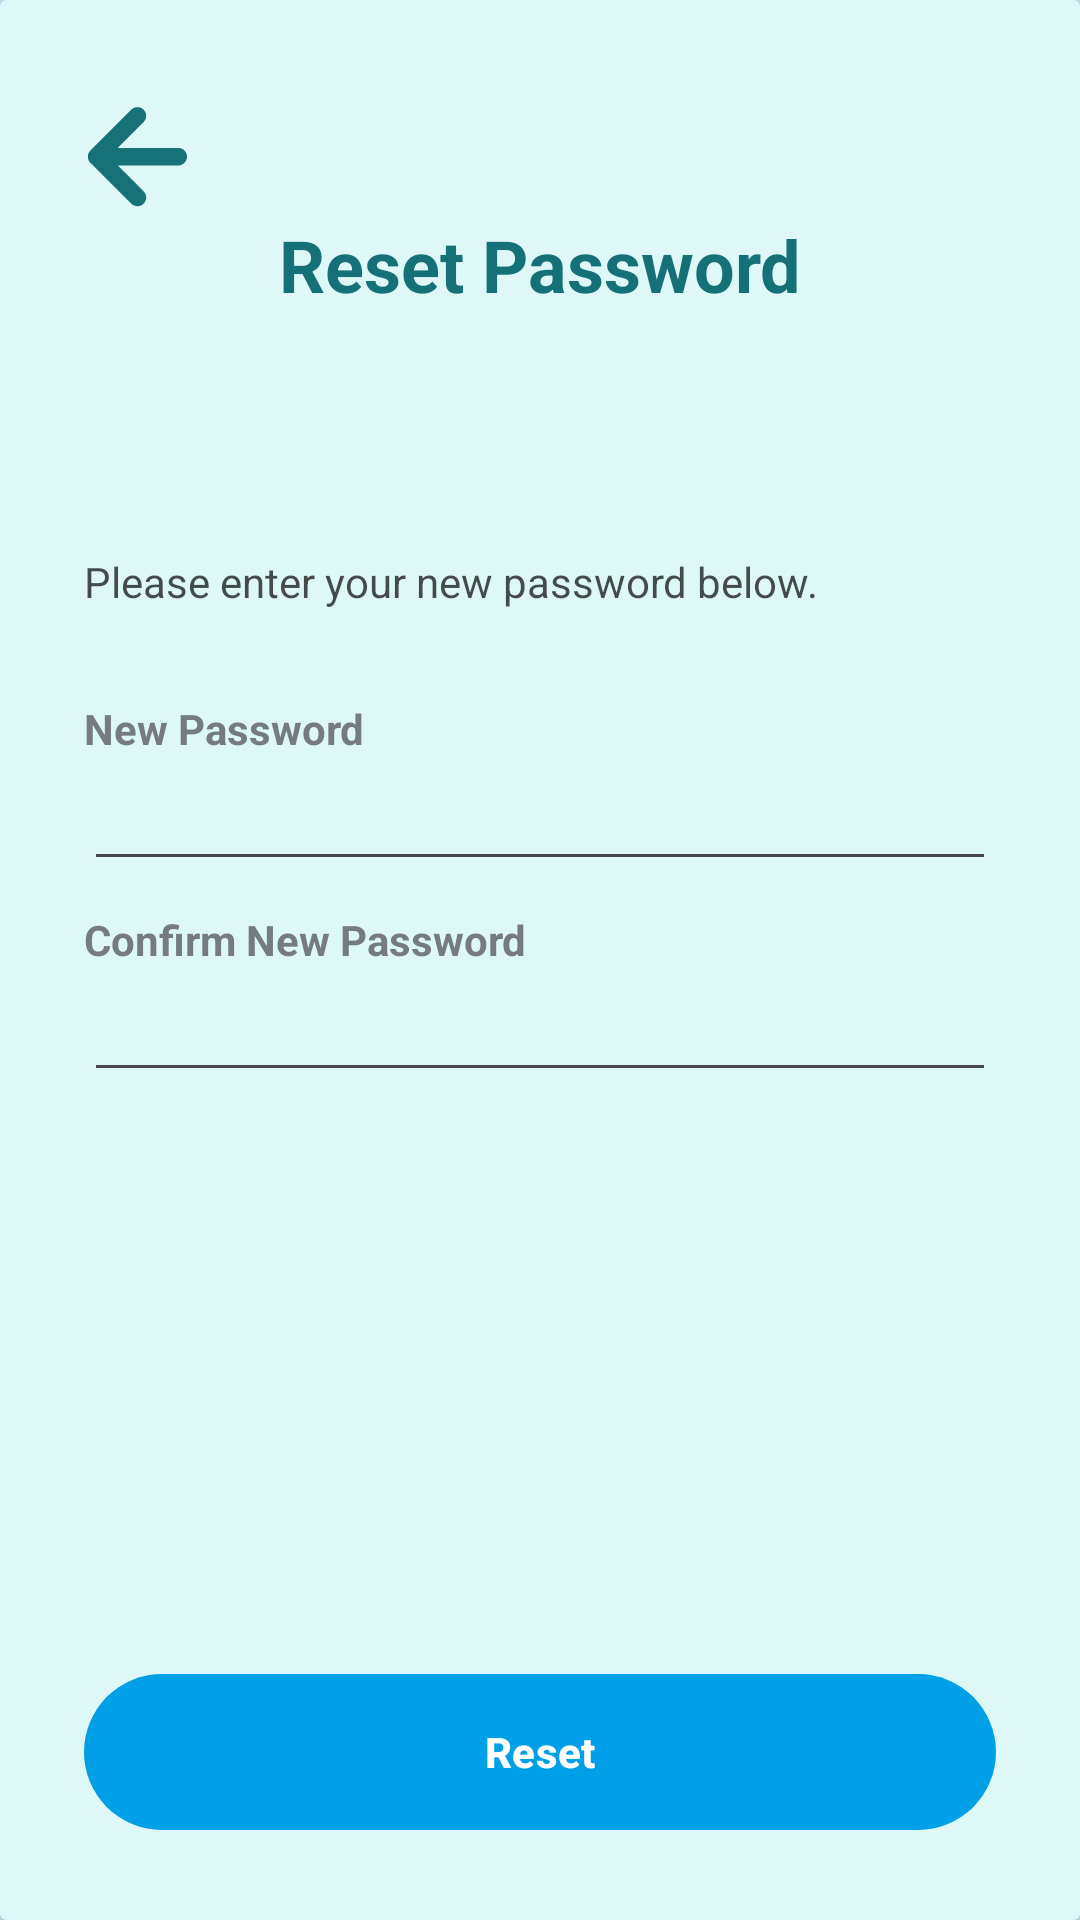

Produce the Android XML layout that renders to this screen, including the resource entries it uses.
<!-- AndroidManifest.xml: application theme Theme.I210724 -->
<!-- res/layout/activity_reset_password.xml -->
<?xml version="1.0" encoding="utf-8"?>
<RelativeLayout xmlns:android="http://schemas.android.com/apk/res/android"
    xmlns:app="http://schemas.android.com/apk/res-auto"
    xmlns:tools="http://schemas.android.com/tools"
    android:layout_width="match_parent"
    android:layout_height="match_parent"
    tools:context=".ResetPasswordActivity">

    <RelativeLayout
        android:layout_width="match_parent"
        android:layout_height="match_parent"
        android:background="@color/my_primary"
        android:alpha="0.17"/>

    <androidx.cardview.widget.CardView
        android:layout_width="match_parent"
        android:layout_height="match_parent"
        android:layout_centerInParent="true"
        app:cardBackgroundColor="@color/bg">

        <LinearLayout
            android:layout_width="match_parent"
            android:layout_height="wrap_content"
            android:orientation="vertical"
            android:padding="28dp">

            <ImageView
                android:layout_width="36dp"
                android:layout_height="40dp"
                android:layout_marginTop="4dp"
                android:onClick="toLogin"
                android:src="@drawable/back"
                app:layout_constraintStart_toStartOf="parent"
                app:layout_constraintTop_toTopOf="parent" />


            <TextView
                android:layout_width="wrap_content"
                android:layout_height="wrap_content"
                android:layout_gravity="center"
                android:text="Reset Password"
                android:textColor="@color/txtbg"
                android:textSize="24sp"
                android:textStyle="bold" />

            <View
                android:layout_width="match_parent"
                android:layout_height="60dp"/>

            <TextView
                android:layout_width="wrap_content"
                android:layout_height="wrap_content"
                android:layout_marginTop="20dp"
                android:alpha="0.7"
                android:text="Please enter your new password below."
                android:textColor="@color/black" />

            <View
                android:layout_width="wrap_content"
                android:layout_height="30dp" />

            <TextView
                android:layout_width="wrap_content"
                android:layout_height="wrap_content"
                android:alpha="0.7"
                android:text="New Password"
                android:textStyle="bold" />

            <EditText
                android:id="@+id/editTextNewPassword"
                android:layout_width="match_parent"
                android:layout_height="wrap_content"
                android:layout_marginTop="0dp"
                android:drawableEnd="@drawable/done_icon"
                android:inputType="textPassword" />

            <TextView
                android:layout_width="wrap_content"
                android:layout_height="wrap_content"
                android:layout_marginTop="10dp"
                android:alpha="0.7"
                android:text="Confirm New Password"
                android:textStyle="bold" />

            <EditText
                android:id="@+id/editTextConfirmPassword"
                android:layout_width="match_parent"
                android:layout_height="wrap_content"
                android:drawableEnd="@drawable/done_icon"
                android:inputType="textPassword" />


            <View
                android:layout_width="match_parent"
                android:layout_height="170dp"/>
            <com.google.android.material.button.MaterialButton
                android:layout_width="match_parent"
                android:layout_height="60dp"
                android:layout_marginTop="20dp"
                android:onClick="toLogin"
                android:text="Reset"
                android:textStyle="bold"
                app:cornerRadius="32dp" />

            <LinearLayout
                android:layout_width="wrap_content"
                android:layout_height="wrap_content"
                android:orientation="horizontal">

                <TextView
                    android:layout_width="wrap_content"
                    android:layout_height="wrap_content"
                    android:layout_marginStart="70dp"
                    android:alpha="0.7"
                    android:text="Remember your password? " />

                <TextView
                    android:layout_width="wrap_content"
                    android:layout_height="match_parent"
                    android:layout_marginStart="10dp"
                    android:alpha="0.7"
                    android:onClick="toLogin"
                    android:text="@string/login"
                    android:textColor="@color/my_primary"
                    android:textStyle="bold" />


            </LinearLayout>

        </LinearLayout>
    </androidx.cardview.widget.CardView>

</RelativeLayout>
<!-- resources referenced by this layout -->
<resources>
  <color name="bg">#DEF8F8</color>
  <color name="black">#FF000000</color>
  <color name="my_primary">#00A0E8</color>
  <color name="txtbg">#157177</color>
  <!-- drawable back (drawable) -->
  <vector xmlns:android="http://schemas.android.com/apk/res/android"
      android:width="395dp"
      android:height="395dp"
      android:viewportWidth="395"
      android:viewportHeight="395">
    <path
        android:pathData="M264,396C177.33,396 91.17,395.97 5,396.1C1.58,396.1 0.9,395.42 0.9,392C1.02,263 1.02,134 0.9,5C0.9,1.58 1.58,0.9 5,0.9C134,1.02 263,1.02 392,0.9C395.42,0.9 396.1,1.58 396.1,5C395.98,134 395.98,263 396.1,392C396.1,395.42 395.43,396.11 392,396.1C349.5,395.95 307,396 264,396z"
        android:fillColor="#DEF8F8"
        android:strokeColor="#00000000"/>
    <path
        android:pathData="M173.94,373.12C125.59,324.81 77.51,276.75 29.42,228.7C24.61,223.89 19.4,219.48 16.66,212.93C11.48,200.57 13.79,186.87 23.21,177.45C72.81,127.84 122.43,78.25 172.11,28.73C185.4,15.49 205.53,15.42 218.2,28.3C230.69,40.99 230.39,60.91 217.3,74.05C187.66,103.79 157.94,133.45 128.23,163.12C126.93,164.42 125.45,165.52 123.74,166.97C125.93,168.5 127.76,167.97 129.42,167.97C200.9,168.01 272.39,167.98 343.87,168.02C360.11,168.03 373.18,178.65 376.04,193.92C379.79,213.84 365.04,231.92 344.74,231.98C309.58,232.09 274.42,232.02 239.27,232.02C201.11,232.02 162.96,232.02 124.48,232.02C124.76,234.17 126.45,235.08 127.61,236.25C157.51,266.2 187.48,296.09 217.35,326.06C228.76,337.51 230.59,353.86 222.15,366.72C211.38,383.14 190.81,385.99 173.94,373.12z"
        android:fillColor="#167277"
        android:strokeColor="#00000000"/>
  </vector>
  <string name="login"><u>Login!</u></string>
  <style name="Theme.I210724" parent="Base.Theme.I210724" />
  <style name="Base.Theme.I210724" parent="Theme.Material3.DayNight.NoActionBar">
          
          <item name="colorPrimary">@color/my_primary</item>
          <item name="colorPrimaryVariant">@color/my_primary</item>
          <item name="colorOnPrimary">@color/white</item>
  
          
          <item name="colorSecondary">@color/my_secondary</item>
          <item name="colorSecondaryVariant">@color/my_secondary</item>
          <item name="colorOnSecondary">@color/white</item>
  
          
          <item name="android:statusBarColor">@color/my_primary</item>
          
          
      </style>
  <color name="white">#FFFFFFFF</color>
  <color name="my_secondary">#b6ece7</color>
</resources>
